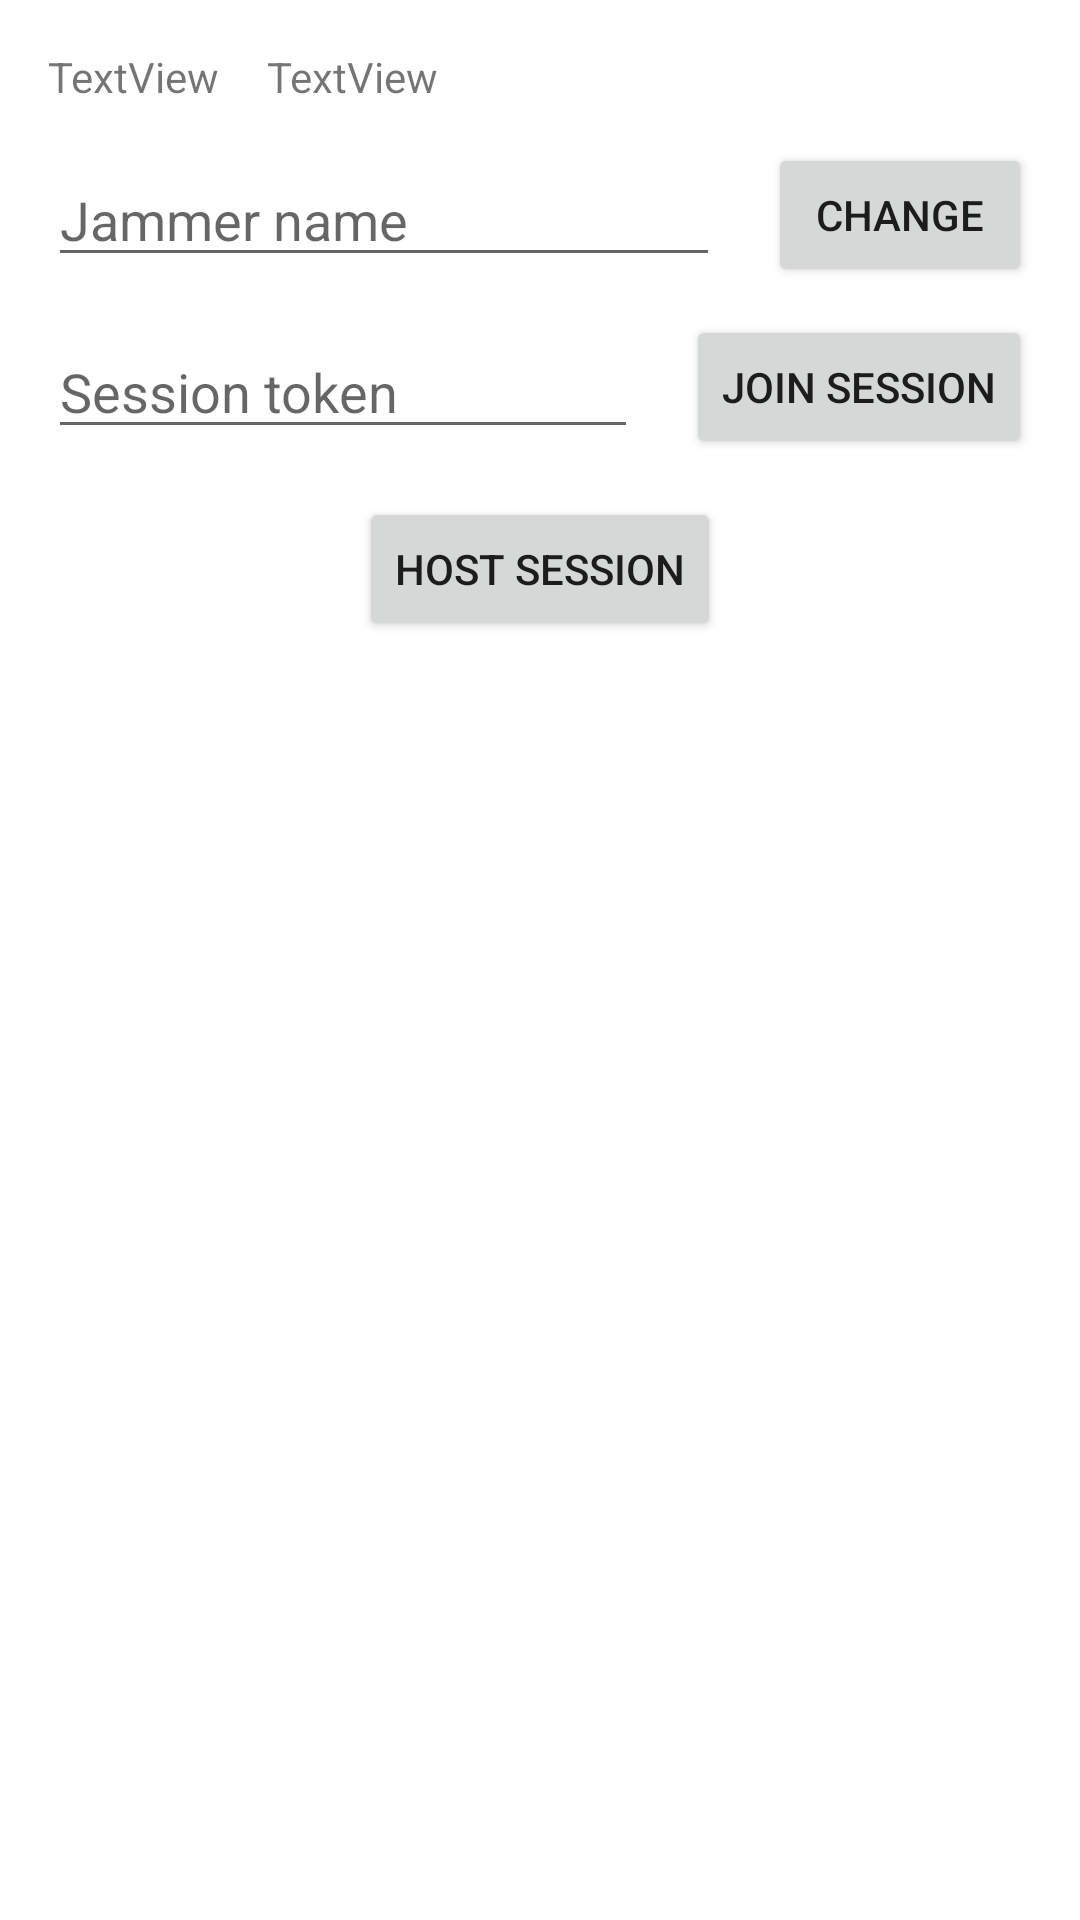

The Android layout XML behind this screen, and the referenced resources:
<!-- AndroidManifest.xml: application theme Theme.Blinst -->
<!-- res/layout/activity_main.xml -->
<?xml version="1.0" encoding="utf-8"?>
<androidx.constraintlayout.widget.ConstraintLayout xmlns:android="http://schemas.android.com/apk/res/android"
    xmlns:app="http://schemas.android.com/apk/res-auto"
    xmlns:tools="http://schemas.android.com/tools"
    android:layout_width="match_parent"
    android:layout_height="match_parent"
    tools:context=".MainActivity">

    <TextView
        android:id="@+id/user_name"
        android:layout_width="wrap_content"
        android:layout_height="wrap_content"
        android:layout_marginStart="16dp"
        android:layout_marginTop="16dp"
        android:text="TextView"
        app:layout_constraintStart_toStartOf="parent"
        app:layout_constraintTop_toTopOf="parent" />

    <TextView
        android:id="@+id/user_uuid"
        android:layout_width="0dp"
        android:layout_height="wrap_content"
        android:layout_marginStart="16dp"
        android:layout_marginEnd="16dp"
        android:text="TextView"
        app:layout_constraintEnd_toEndOf="parent"
        app:layout_constraintStart_toEndOf="@+id/user_name"
        app:layout_constraintTop_toTopOf="@+id/user_name" />

    <EditText
        android:id="@+id/editTextTextPersonName"
        android:layout_width="0dp"
        android:layout_height="wrap_content"
        android:layout_marginTop="16dp"
        android:layout_marginEnd="16dp"
        android:ems="10"
        android:hint="@string/token"
        android:inputType="textPersonName"
        app:layout_constraintEnd_toStartOf="@+id/button"
        app:layout_constraintHorizontal_bias="0.0"
        app:layout_constraintStart_toStartOf="@+id/user_name"
        app:layout_constraintTop_toBottomOf="@+id/editTextTextPersonName2" />

    <Button
        android:id="@+id/button"
        android:layout_width="wrap_content"
        android:layout_height="wrap_content"
        android:layout_marginEnd="16dp"
        android:text="@string/join"
        app:layout_constraintBottom_toBottomOf="@+id/editTextTextPersonName"
        app:layout_constraintEnd_toEndOf="parent"
        app:layout_constraintTop_toTopOf="@+id/editTextTextPersonName" />

    <EditText
        android:id="@+id/editTextTextPersonName2"
        android:layout_width="0dp"
        android:layout_height="wrap_content"
        android:layout_marginTop="16dp"
        android:layout_marginEnd="16dp"
        android:ems="10"
        android:hint="@string/name"
        android:inputType="textPersonName"
        app:layout_constraintEnd_toStartOf="@+id/button2"
        app:layout_constraintStart_toStartOf="@+id/user_name"
        app:layout_constraintTop_toBottomOf="@+id/user_name" />

    <Button
        android:id="@+id/button2"
        android:layout_width="wrap_content"
        android:layout_height="wrap_content"
        android:layout_marginEnd="16dp"
        android:text="Change"
        app:layout_constraintBottom_toBottomOf="@+id/editTextTextPersonName2"
        app:layout_constraintEnd_toEndOf="parent"
        app:layout_constraintTop_toTopOf="@+id/editTextTextPersonName2" />

    <Button
        android:id="@+id/button3"
        android:layout_width="wrap_content"
        android:layout_height="wrap_content"
        android:layout_marginTop="16dp"
        android:text="@string/host"
        app:layout_constraintEnd_toEndOf="@+id/button"
        app:layout_constraintStart_toStartOf="@+id/editTextTextPersonName"
        app:layout_constraintTop_toBottomOf="@+id/editTextTextPersonName" />
</androidx.constraintlayout.widget.ConstraintLayout>
<!-- resources referenced by this layout -->
<resources>
  <string name="host">Host session</string>
  <string name="join">Join session</string>
  <string name="name">Jammer name</string>
  <string name="token">Session token</string>
  <style name="Theme.Blinst" parent="Theme.MaterialComponents.DayNight.DarkActionBar">
          
          <item name="colorPrimary">@color/purple_500</item>
          <item name="colorPrimaryVariant">@color/purple_700</item>
          <item name="colorOnPrimary">@color/white</item>
          
          <item name="colorSecondary">@color/teal_200</item>
          <item name="colorSecondaryVariant">@color/teal_700</item>
          <item name="colorOnSecondary">@color/black</item>
          
          <item name="android:statusBarColor">?attr/colorPrimaryVariant</item>
          
      </style>
  <!-- not gathered from this repository: default colours our renderer supplied (Android Studio template values) -->
  <color name="purple_500">#FF6200EE</color>
  <color name="purple_700">#FF3700B3</color>
  <color name="teal_200">#FF03DAC5</color>
  <color name="teal_700">#FF018786</color>
  <color name="black">#FF000000</color>
  <color name="white">#FFFFFFFF</color>
</resources>
